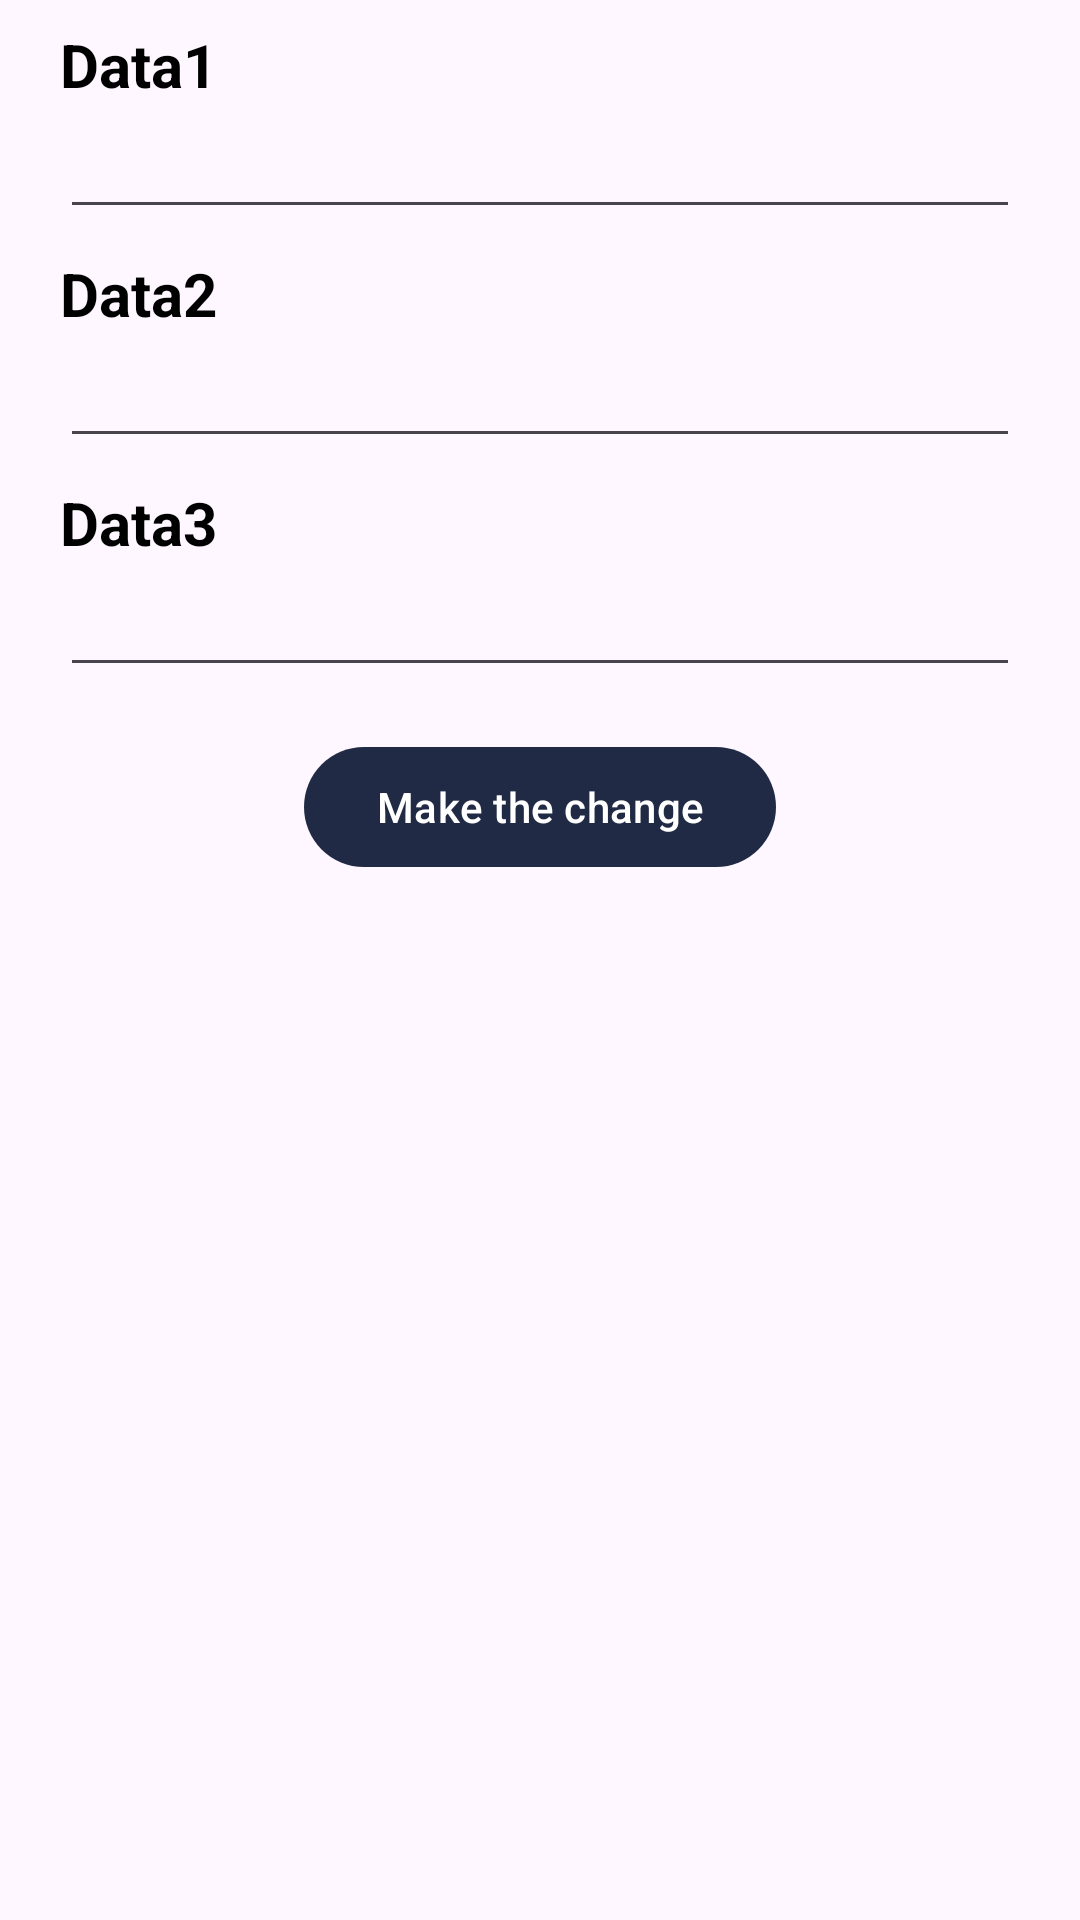

The Android layout XML behind this screen, and the referenced resources:
<!-- AndroidManifest.xml: application theme Theme.CarValAppAndroid -->
<!-- res/layout/layout_profile_change.xml -->
<?xml version="1.0" encoding="utf-8"?>
<androidx.constraintlayout.widget.ConstraintLayout xmlns:android="http://schemas.android.com/apk/res/android"
    android:layout_width="match_parent"
    android:layout_height="match_parent"
    xmlns:app="http://schemas.android.com/apk/res-auto"
    xmlns:tools="http://schemas.android.com/tools"
    android:paddingBottom="@dimen/activity_vertical_margin"
    android:paddingLeft="@dimen/activity_horizontal_margin"
    android:paddingRight="@dimen/activity_horizontal_margin"
    android:paddingTop="@dimen/activity_vertical_margin">

    <TextView
        android:id="@+id/tv_data1"
        android:layout_width="match_parent"
        android:layout_height="wrap_content"
        android:layout_marginTop="8dp"
        android:text="@string/data1"
        android:textColor="@color/black"
        android:layout_marginHorizontal="20dp"
        android:textSize="20sp"
        android:textStyle="bold"
        app:layout_constraintStart_toStartOf="parent"
        app:layout_constraintTop_toTopOf="parent"/>

    <EditText
        android:id="@+id/et_data1"
        android:layout_width="match_parent"
        android:layout_height="wrap_content"
        android:layout_marginHorizontal="20dp"
        app:layout_constraintTop_toBottomOf="@id/tv_data1"
        app:layout_constraintStart_toStartOf="parent"
        app:layout_constraintEnd_toEndOf="parent"/>

    <TextView
        android:id="@+id/tv_data2"
        android:layout_width="match_parent"
        android:layout_height="wrap_content"
        android:layout_marginTop="8dp"
        android:text="@string/data2"
        android:textColor="@color/black"
        android:layout_marginHorizontal="20dp"
        android:textSize="20sp"
        android:textStyle="bold"
        app:layout_constraintStart_toStartOf="parent"
        app:layout_constraintTop_toBottomOf="@id/et_data1"/>

    <EditText
        android:id="@+id/et_data2"
        android:layout_width="match_parent"
        android:layout_height="wrap_content"
        android:layout_marginHorizontal="20dp"
        app:layout_constraintTop_toBottomOf="@id/tv_data2"
        app:layout_constraintStart_toStartOf="parent"
        app:layout_constraintEnd_toEndOf="parent"/>

    <TextView
        android:id="@+id/tv_data3"
        android:layout_width="match_parent"
        android:layout_height="wrap_content"
        android:layout_marginTop="8dp"
        android:text="@string/data3"
        android:textColor="@color/black"
        android:layout_marginHorizontal="20dp"
        android:textSize="20sp"
        android:textStyle="bold"
        app:layout_constraintStart_toStartOf="parent"
        app:layout_constraintTop_toBottomOf="@id/et_data2"/>

    <EditText
        android:id="@+id/et_data3"
        android:layout_width="match_parent"
        android:layout_height="wrap_content"
        android:layout_marginHorizontal="20dp"
        app:layout_constraintTop_toBottomOf="@id/tv_data3"
        app:layout_constraintStart_toStartOf="parent"
        app:layout_constraintEnd_toEndOf="parent"/>


    <com.google.android.material.button.MaterialButton
        android:id="@+id/submit"
        android:layout_width="wrap_content"
        android:layout_height="wrap_content"
        app:layout_constraintStart_toStartOf="parent"
        app:layout_constraintEnd_toEndOf="parent"
        android:textColor="@color/white"
        android:text="@string/make_the_change"
        android:layout_marginTop="16dp"
        app:layout_constraintTop_toBottomOf="@id/et_data3"/>

    <ProgressBar
        android:id="@+id/progressBar"
        style="?android:attr/progressBarStyle"
        android:layout_width="wrap_content"
        android:layout_height="wrap_content"
        android:visibility="gone"
        app:layout_constraintBottom_toBottomOf="@id/submit"
        app:layout_constraintEnd_toEndOf="parent"
        app:layout_constraintStart_toStartOf="parent"
        app:layout_constraintTop_toTopOf="parent"
        tools:visibility="visible"/>

</androidx.constraintlayout.widget.ConstraintLayout>
<!-- resources referenced by this layout -->
<resources>
  <string name="data1">Data1</string>
  <string name="data2">Data2</string>
  <string name="data3">Data3</string>
  <string name="make_the_change">Make the change</string>
  <style name="Theme.CarValAppAndroid" parent="Theme.Material3.Light.NoActionBar">
          
          <item name="colorPrimary">#202A44</item>
          <item name="colorPrimaryVariant">@color/purple_700</item>
          <item name="colorOnPrimary">@color/white</item>
          
          <item name="colorSecondary">@color/teal_200</item>
          <item name="colorSecondaryVariant">@color/teal_700</item>
          <item name="colorOnSecondary">@color/black</item>
          
          <item name="android:statusBarColor">@android:color/white</item>
          
          <item name="android:windowLightStatusBar">true</item>
  
      </style>
  <!-- not gathered from this repository: default colours our renderer supplied (Android Studio template values) -->
  <color name="purple_700">#FF3700B3</color>
  <color name="teal_200">#FF03DAC5</color>
  <color name="teal_700">#FF018786</color>
  <color name="black">#FF000000</color>
  <color name="white">#FFFFFFFF</color>
</resources>
